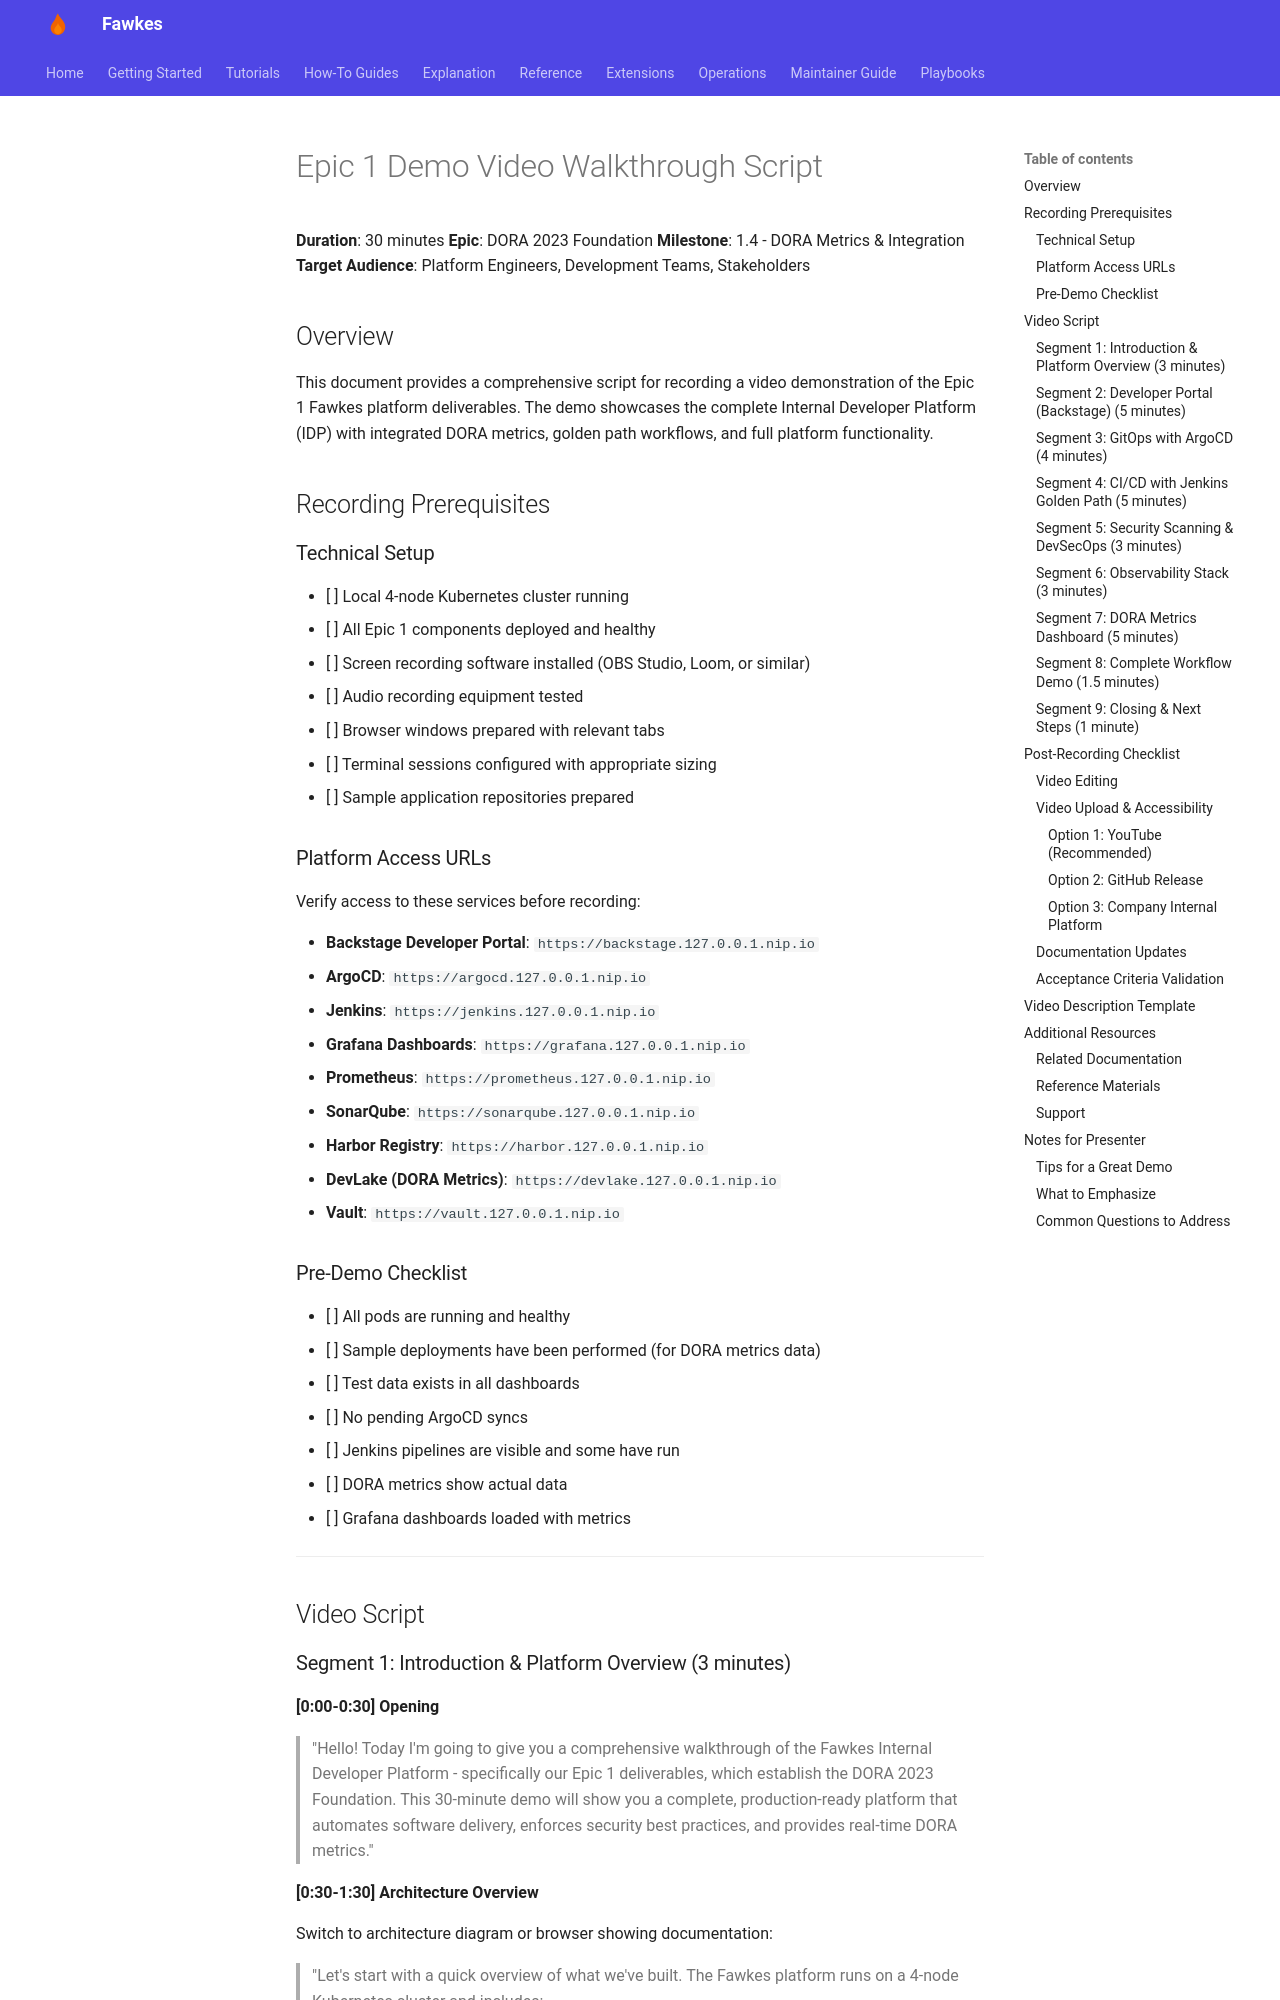

repository: paruff/fawkes · page: tutorials/epic-1-demo-video-script/index.html · generator: mkdocs

---
title: Epic 1 Demo Video Walkthrough Script
description: Comprehensive script for recording a 30-minute demo of Epic 1 platform functionality
---

# Epic 1 Demo Video Walkthrough Script

**Duration**: 30 minutes
**Epic**: DORA 2023 Foundation
**Milestone**: 1.4 - DORA Metrics & Integration
**Target Audience**: Platform Engineers, Development Teams, Stakeholders

## Overview

This document provides a comprehensive script for recording a video demonstration of the Epic 1 Fawkes platform deliverables. The demo showcases the complete Internal Developer Platform (IDP) with integrated DORA metrics, golden path workflows, and full platform functionality.

## Recording Prerequisites

### Technical Setup

- [ ] Local 4-node Kubernetes cluster running
- [ ] All Epic 1 components deployed and healthy
- [ ] Screen recording software installed (OBS Studio, Loom, or similar)
- [ ] Audio recording equipment tested
- [ ] Browser windows prepared with relevant tabs
- [ ] Terminal sessions configured with appropriate sizing
- [ ] Sample application repositories prepared

### Platform Access URLs

Verify access to these services before recording:

- **Backstage Developer Portal**: `https://backstage.127.0.0.1.nip.io`
- **ArgoCD**: `https://argocd.127.0.0.1.nip.io`
- **Jenkins**: `https://jenkins.127.0.0.1.nip.io`
- **Grafana Dashboards**: `https://grafana.127.0.0.1.nip.io`
- **Prometheus**: `https://prometheus.127.0.0.1.nip.io`
- **SonarQube**: `https://sonarqube.127.0.0.1.nip.io`
- **Harbor Registry**: `https://harbor.127.0.0.1.nip.io`
- **DevLake (DORA Metrics)**: `https://devlake.127.0.0.1.nip.io`
- **Vault**: `https://vault.127.0.0.1.nip.io`

### Pre-Demo Checklist

- [ ] All pods are running and healthy
- [ ] Sample deployments have been performed (for DORA metrics data)
- [ ] Test data exists in all dashboards
- [ ] No pending ArgoCD syncs
- [ ] Jenkins pipelines are visible and some have run
- [ ] DORA metrics show actual data
- [ ] Grafana dashboards loaded with metrics

---

## Video Script
